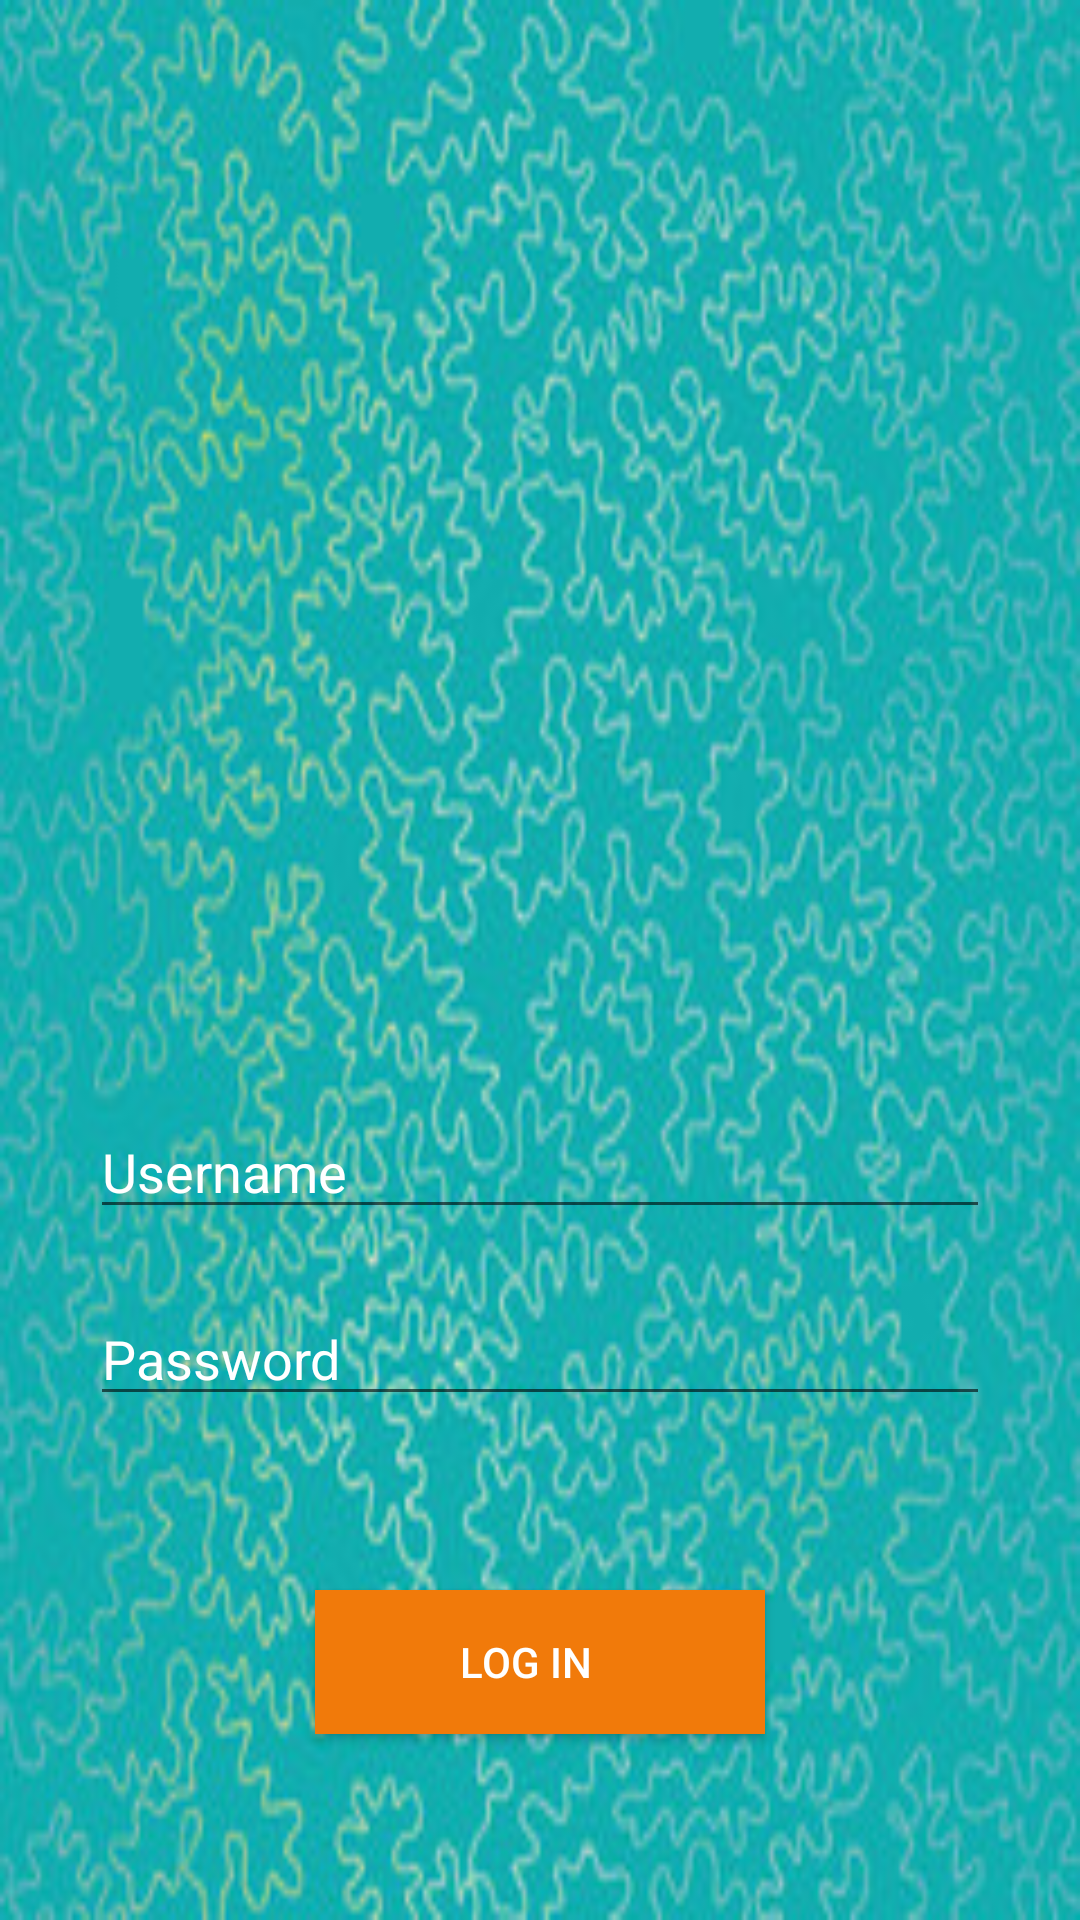

Produce the Android XML layout that renders to this screen, including the resource entries it uses.
<!-- AndroidManifest.xml: application theme AppTheme -->
<!-- res/layout/activity_main.xml -->
<?xml version="1.0" encoding="utf-8"?>
<RelativeLayout xmlns:android="http://schemas.android.com/apk/res/android"
    xmlns:app="http://schemas.android.com/apk/res-auto"
    xmlns:tools="http://schemas.android.com/tools"
    android:layout_width="match_parent"
    android:layout_height="match_parent"
    android:background="@drawable/image"
    tools:context="com.example.gosmart.MainActivity">


    <Button
        android:id="@+id/logIn"
        android:layout_width="150dp"
        android:layout_height="wrap_content"
        android:background="?android:attr/colorFocusedHighlight"
        android:onClick="onClickLogIn"
        android:paddingEnd="10dp"
        android:text="Log In"
        android:textColor="@android:color/background_light"
        android:layout_marginBottom="62dp"
        android:layout_alignParentBottom="true"
        android:layout_alignStart="@+id/iconImage" />

    <EditText
        android:id="@+id/nameInput"
        android:layout_width="300dp"
        android:layout_height="wrap_content"
        android:layout_above="@+id/passwordInput"
        android:layout_centerHorizontal="true"
        android:layout_marginBottom="21dp"
        android:ems="10"
        android:filterTouchesWhenObscured="true"
        android:gravity="center_horizontal|fill_horizontal"
        android:hint="Username"
        android:inputType="textPersonName"
        android:textAllCaps="true"
        android:textColor="@android:color/background_dark"
        android:textColorHighlight="@android:color/background_dark"
        android:textColorHint="@android:color/background_light" />

    <EditText
        android:id="@+id/passwordInput"
        android:layout_width="300dp"
        android:layout_height="wrap_content"
        android:layout_above="@+id/logIn"
        android:layout_alignStart="@+id/nameInput"
        android:layout_marginBottom="58dp"
        android:ems="10"
        android:gravity="center_horizontal|fill_horizontal"
        android:hint="Password"
        android:inputType="textPassword"
        android:textColor="@android:color/background_dark"
        android:textColorHighlight="@android:color/background_dark"
        android:textColorHint="@android:color/background_light" />

    <ImageView
        android:id="@+id/iconImage"
        android:layout_width="150dp"
        android:layout_height="150dp"
        android:layout_marginTop="43dp"
        app:srcCompat="@drawable/icon"
        android:layout_alignParentTop="true"
        android:layout_centerHorizontal="true" />

</RelativeLayout>
<!-- resources referenced by this layout -->
<resources>
  <!-- drawable image: jpg bitmap (drawable, 48642 bytes) -->
  <style name="AppTheme" parent="Theme.AppCompat.Light.DarkActionBar">
          
          <item name="colorPrimary">@color/colorPrimary</item>
          <item name="colorPrimaryDark">@color/colorPrimaryDark</item>
          <item name="colorAccent">@color/colorAccent</item>
      </style>
  <color name="colorPrimary">#3f51b5</color>
  <color name="colorPrimaryDark">#303f9f</color>
  <color name="colorAccent">#4066ff</color>
</resources>
